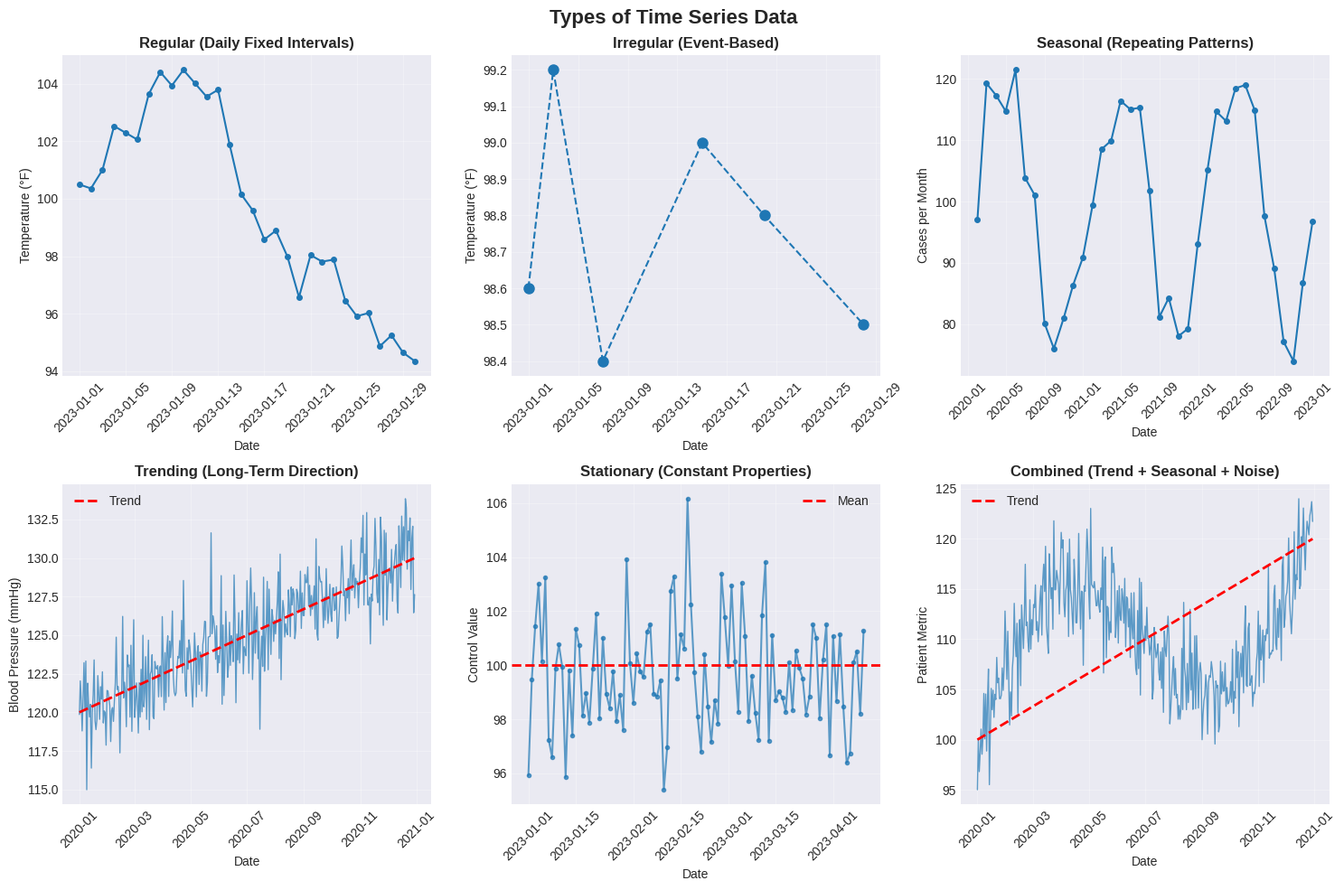
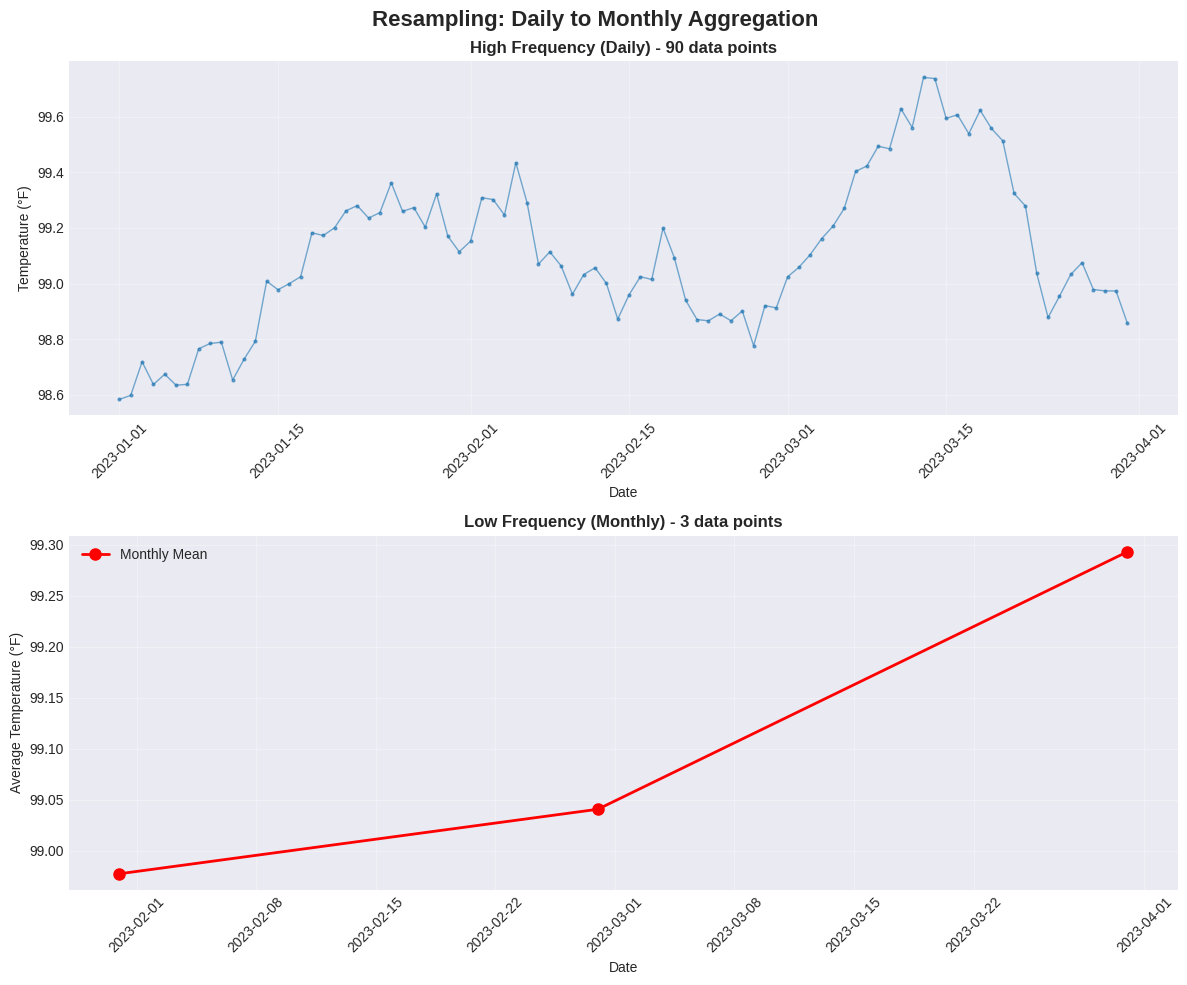
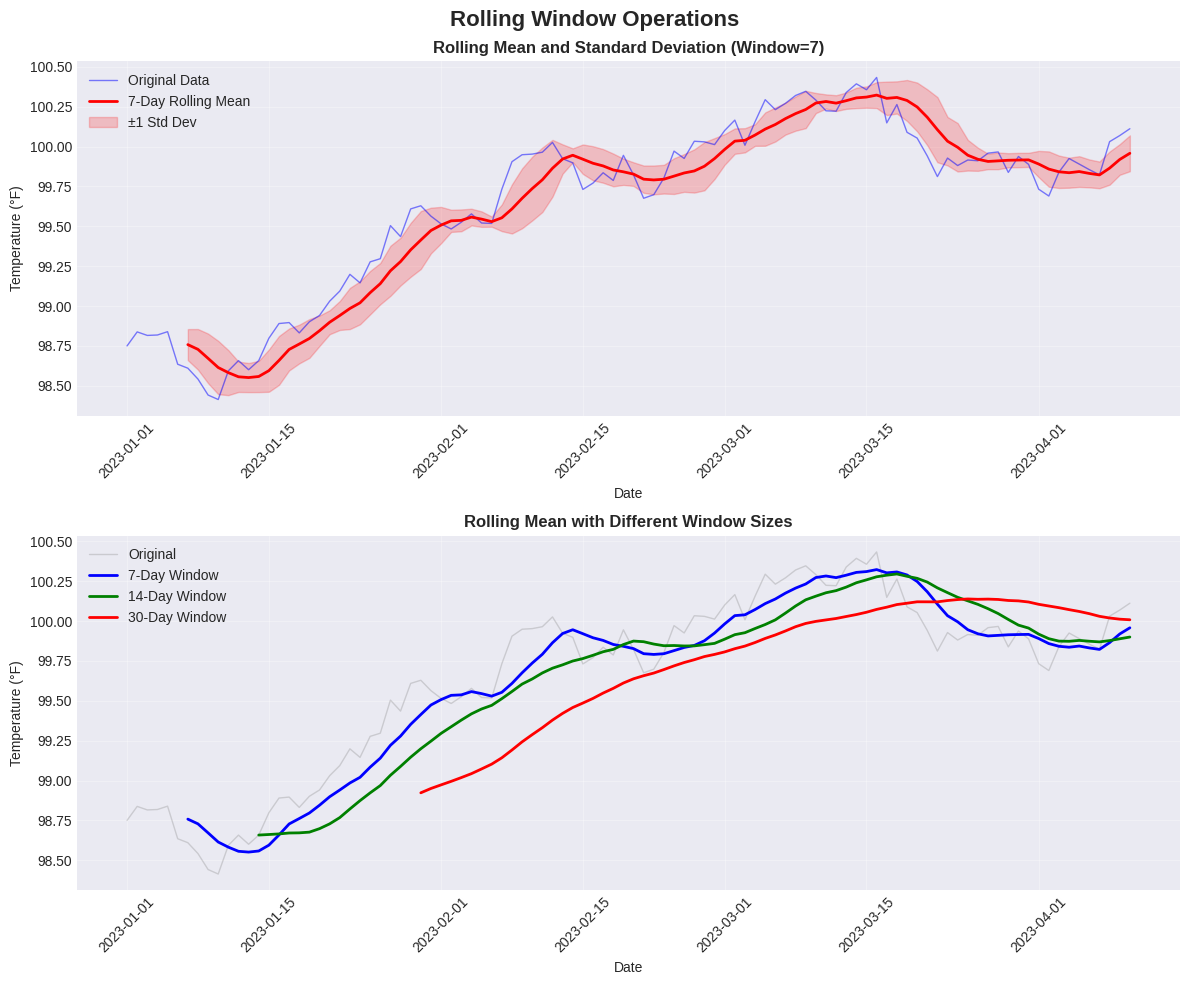
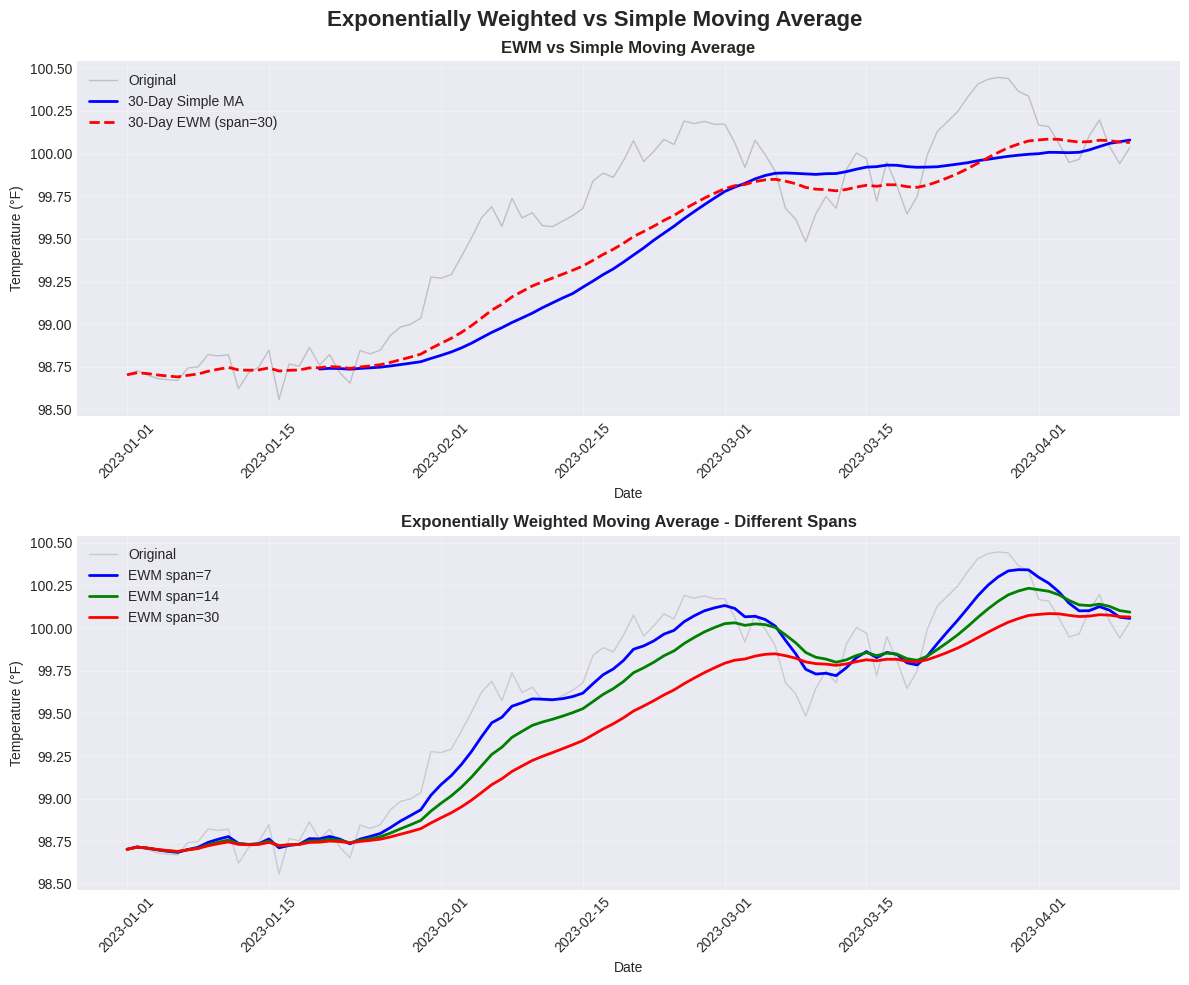
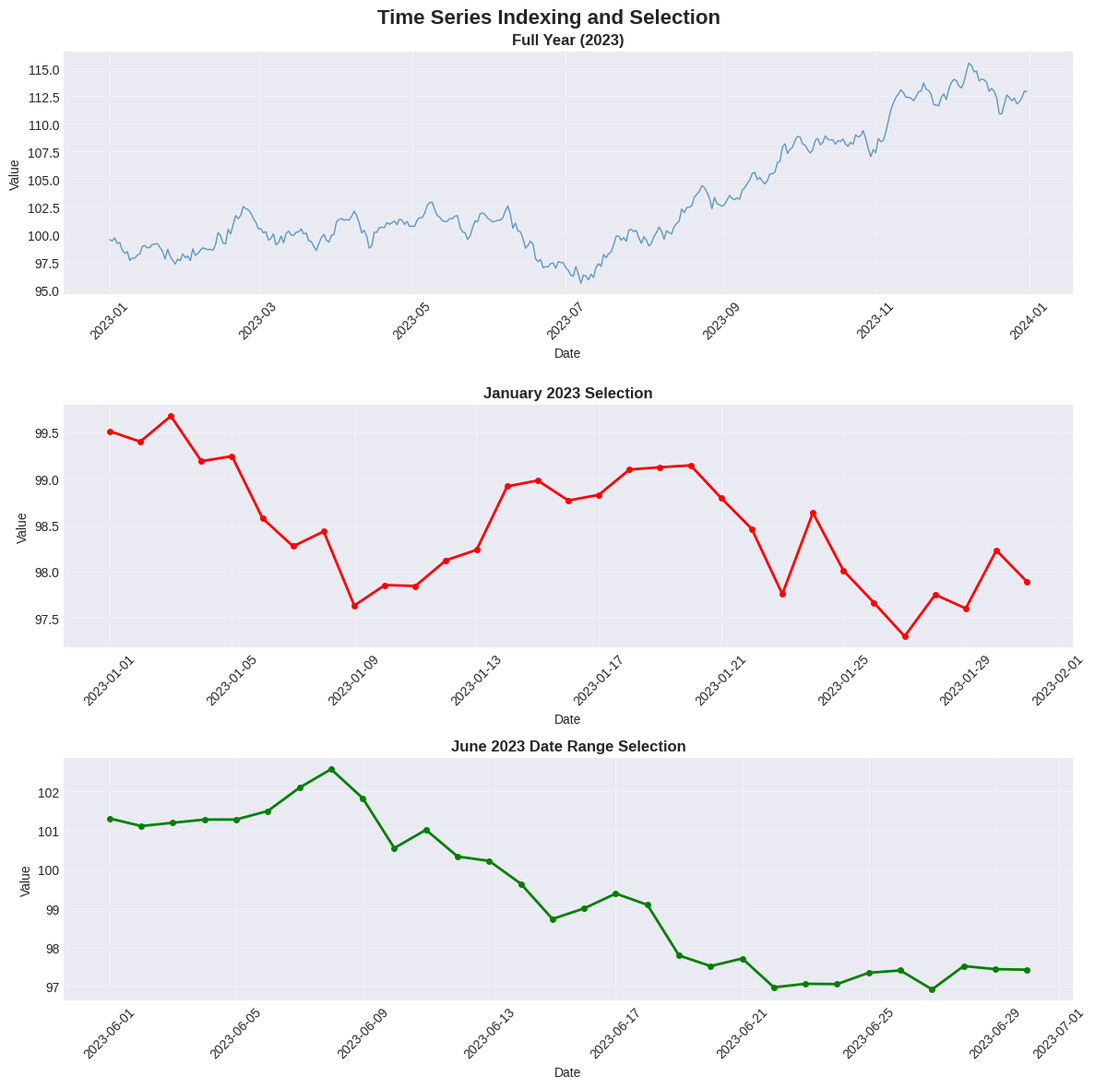
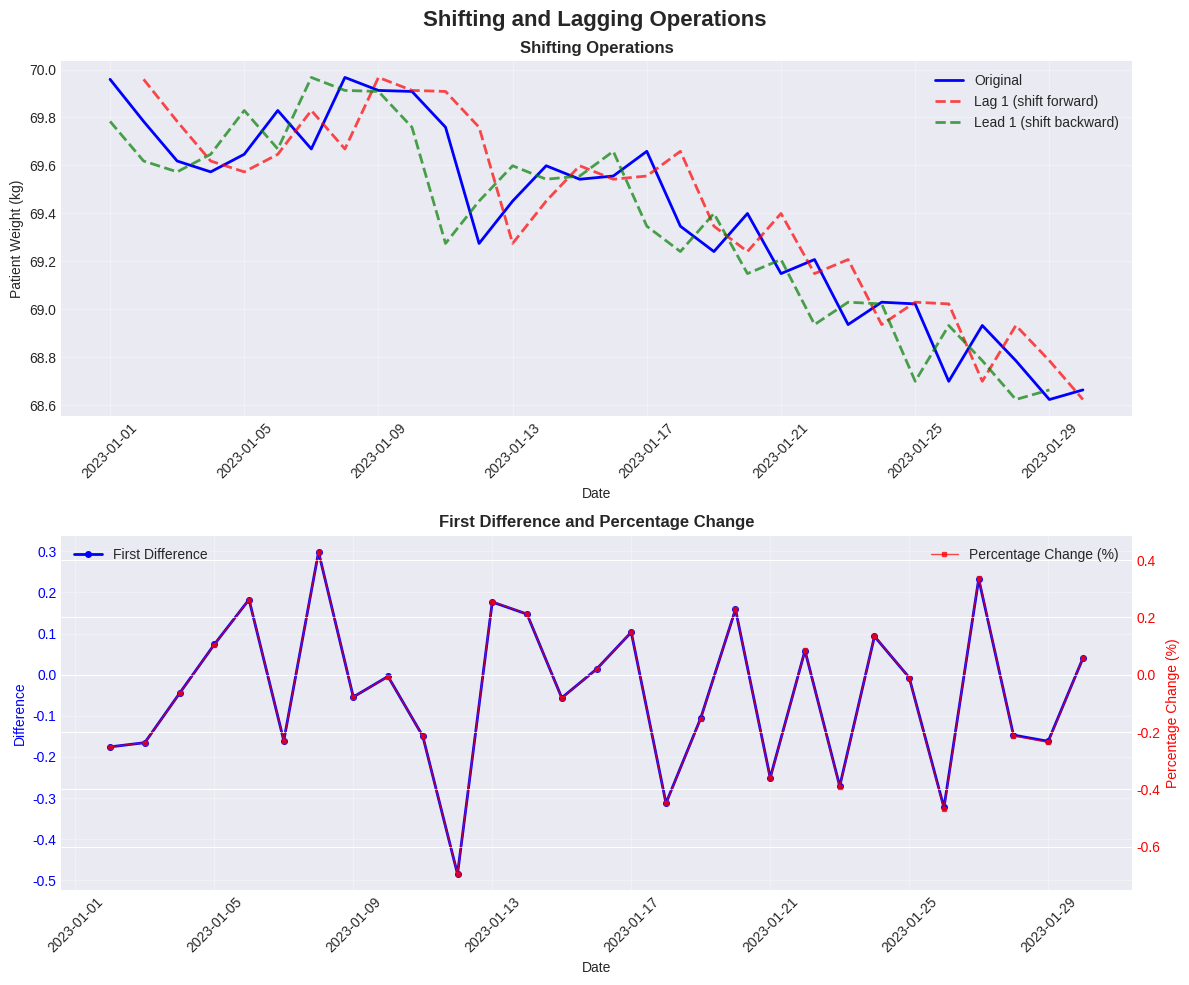

Source code (Python) for these figures, in order:
#!/usr/bin/env python3
"""
Companion visualization script for Lecture 09: Time Series Analysis
Generates visualizations for code examples in the lecture README.

Run this script to generate all example visualizations:
    python3 visualize_examples.py

Output images are saved to the media/ directory.
"""

import pandas as pd
import numpy as np
import matplotlib.pyplot as plt
import matplotlib.dates as mdates
from datetime import datetime, timedelta
import os

# Create media directory if it doesn't exist
os.makedirs('media', exist_ok=True)

# Set style for better-looking plots
plt.style.use('seaborn-v0_8-darkgrid')
plt.rcParams['figure.figsize'] = (12, 6)
plt.rcParams['font.size'] = 10

print("Generating time series visualizations...")

# Set random seed for reproducibility
np.random.seed(42)

# ============================================================================
# Visualization 1: Types of Time Series
# ============================================================================
print("1. Creating 'Types of Time Series' visualization...")

fig, axes = plt.subplots(2, 3, figsize=(15, 10))
fig.suptitle('Types of Time Series Data', fontsize=16, fontweight='bold')

# Regular time series (daily patient measurements)
dates = pd.date_range('2023-01-01', periods=30, freq='D')
regular = pd.Series(np.cumsum(np.random.randn(30)) + 100, index=dates)
axes[0, 0].plot(regular.index, regular.values, marker='o', markersize=4)
axes[0, 0].set_title('Regular (Daily Fixed Intervals)', fontweight='bold')
axes[0, 0].set_xlabel('Date')
axes[0, 0].set_ylabel('Temperature (°F)')
axes[0, 0].tick_params(axis='x', rotation=45)
axes[0, 0].grid(True, alpha=0.3)

# Irregular time series (clinical visits)
irregular_dates = pd.to_datetime(['2023-01-01', '2023-01-03', '2023-01-07', 
                                   '2023-01-15', '2023-01-20', '2023-01-28'])
irregular = pd.Series([98.6, 99.2, 98.4, 99.0, 98.8, 98.5], index=irregular_dates)
axes[0, 1].plot(irregular.index, irregular.values, marker='o', markersize=8, linestyle='--')
axes[0, 1].set_title('Irregular (Event-Based)', fontweight='bold')
axes[0, 1].set_xlabel('Date')
axes[0, 1].set_ylabel('Temperature (°F)')
axes[0, 1].tick_params(axis='x', rotation=45)
axes[0, 1].grid(True, alpha=0.3)

# Seasonal time series (monthly flu cases)
dates = pd.date_range('2020-01-01', periods=36, freq='ME')
seasonal = 100 + 20 * np.sin(2 * np.pi * np.arange(36) / 12) + np.random.randn(36) * 5
axes[0, 2].plot(dates, seasonal, marker='o', markersize=4)
axes[0, 2].set_title('Seasonal (Repeating Patterns)', fontweight='bold')
axes[0, 2].set_xlabel('Date')
axes[0, 2].set_ylabel('Cases per Month')
axes[0, 2].tick_params(axis='x', rotation=45)
axes[0, 2].grid(True, alpha=0.3)

# Trending time series (long-term blood pressure)
dates = pd.date_range('2020-01-01', periods=365, freq='D')
trend = 120 + np.linspace(0, 10, 365) + np.random.randn(365) * 2
axes[1, 0].plot(dates, trend, alpha=0.7, linewidth=1)
axes[1, 0].plot(dates, 120 + np.linspace(0, 10, 365), 'r--', linewidth=2, label='Trend')
axes[1, 0].set_title('Trending (Long-Term Direction)', fontweight='bold')
axes[1, 0].set_xlabel('Date')
axes[1, 0].set_ylabel('Blood Pressure (mmHg)')
axes[1, 0].legend()
axes[1, 0].tick_params(axis='x', rotation=45)
axes[1, 0].grid(True, alpha=0.3)

# Stationary time series (lab control measurements)
dates = pd.date_range('2023-01-01', periods=100, freq='D')
stationary = 100 + np.random.randn(100) * 2
axes[1, 1].plot(dates, stationary, marker='o', markersize=3, alpha=0.7)
axes[1, 1].axhline(y=100, color='r', linestyle='--', linewidth=2, label='Mean')
axes[1, 1].set_title('Stationary (Constant Properties)', fontweight='bold')
axes[1, 1].set_xlabel('Date')
axes[1, 1].set_ylabel('Control Value')
axes[1, 1].legend()
axes[1, 1].tick_params(axis='x', rotation=45)
axes[1, 1].grid(True, alpha=0.3)

# Combined (trend + seasonal + noise)
dates = pd.date_range('2020-01-01', periods=365, freq='D')
trend_component = np.linspace(100, 120, 365)
seasonal_component = 10 * np.sin(2 * np.pi * np.arange(365) / 365.25)
noise = np.random.randn(365) * 3
combined = trend_component + seasonal_component + noise
axes[1, 2].plot(dates, combined, alpha=0.7, linewidth=1)
axes[1, 2].plot(dates, trend_component, 'r--', linewidth=2, label='Trend')
axes[1, 2].set_title('Combined (Trend + Seasonal + Noise)', fontweight='bold')
axes[1, 2].set_xlabel('Date')
axes[1, 2].set_ylabel('Patient Metric')
axes[1, 2].legend()
axes[1, 2].tick_params(axis='x', rotation=45)
axes[1, 2].grid(True, alpha=0.3)

plt.tight_layout()
plt.savefig('media/types_of_time_series.png', dpi=150, bbox_inches='tight')
print("   ✓ Saved: media/types_of_time_series.png")
plt.close()

# ============================================================================
# Visualization 2: Resampling Example
# ============================================================================
print("2. Creating 'Resampling Example' visualization...")

fig, axes = plt.subplots(2, 1, figsize=(12, 10))
fig.suptitle('Resampling: Daily to Monthly Aggregation', fontsize=16, fontweight='bold')

# Daily data (high frequency)
dates_daily = pd.date_range('2023-01-01', periods=90, freq='D')
daily_values = 98.6 + np.cumsum(np.random.randn(90) * 0.1)
ts_daily = pd.Series(daily_values, index=dates_daily)

axes[0].plot(ts_daily.index, ts_daily.values, alpha=0.6, linewidth=1, marker='o', markersize=2)
axes[0].set_title('High Frequency (Daily) - 90 data points', fontweight='bold', fontsize=12)
axes[0].set_xlabel('Date')
axes[0].set_ylabel('Temperature (°F)')
axes[0].tick_params(axis='x', rotation=45)
axes[0].grid(True, alpha=0.3)

# Monthly resampled (low frequency)
ts_monthly = ts_daily.resample('ME').mean()

axes[1].plot(ts_monthly.index, ts_monthly.values, marker='o', markersize=8, 
             linewidth=2, color='red', label='Monthly Mean')
axes[1].set_title('Low Frequency (Monthly) - 3 data points', fontweight='bold', fontsize=12)
axes[1].set_xlabel('Date')
axes[1].set_ylabel('Average Temperature (°F)')
axes[1].legend()
axes[1].tick_params(axis='x', rotation=45)
axes[1].grid(True, alpha=0.3)

plt.tight_layout()
plt.savefig('media/resampling_example.png', dpi=150, bbox_inches='tight')
print("   ✓ Saved: media/resampling_example.png")
plt.close()

# ============================================================================
# Visualization 3: Rolling Window Operations
# ============================================================================
print("3. Creating 'Rolling Window' visualization...")

fig, axes = plt.subplots(2, 1, figsize=(12, 10))
fig.suptitle('Rolling Window Operations', fontsize=16, fontweight='bold')

# Create time series data
dates = pd.date_range('2023-01-01', periods=100, freq='D')
values = 98.6 + np.cumsum(np.random.randn(100) * 0.1)
ts = pd.Series(values, index=dates)

# Original data
axes[0].plot(ts.index, ts.values, alpha=0.5, linewidth=1, label='Original Data', color='blue')
axes[0].plot(ts.index, ts.rolling(window=7).mean(), linewidth=2, 
             label='7-Day Rolling Mean', color='red')
axes[0].fill_between(ts.index, 
                     ts.rolling(window=7).mean() - ts.rolling(window=7).std(),
                     ts.rolling(window=7).mean() + ts.rolling(window=7).std(),
                     alpha=0.2, color='red', label='±1 Std Dev')
axes[0].set_title('Rolling Mean and Standard Deviation (Window=7)', fontweight='bold')
axes[0].set_xlabel('Date')
axes[0].set_ylabel('Temperature (°F)')
axes[0].legend()
axes[0].tick_params(axis='x', rotation=45)
axes[0].grid(True, alpha=0.3)

# Rolling window comparison
axes[1].plot(ts.index, ts.values, alpha=0.3, linewidth=1, label='Original', color='gray')
axes[1].plot(ts.index, ts.rolling(window=7).mean(), linewidth=2, 
             label='7-Day Window', color='blue')
axes[1].plot(ts.index, ts.rolling(window=14).mean(), linewidth=2, 
             label='14-Day Window', color='green')
axes[1].plot(ts.index, ts.rolling(window=30).mean(), linewidth=2, 
             label='30-Day Window', color='red')
axes[1].set_title('Rolling Mean with Different Window Sizes', fontweight='bold')
axes[1].set_xlabel('Date')
axes[1].set_ylabel('Temperature (°F)')
axes[1].legend()
axes[1].tick_params(axis='x', rotation=45)
axes[1].grid(True, alpha=0.3)

plt.tight_layout()
plt.savefig('media/rolling_window.png', dpi=150, bbox_inches='tight')
print("   ✓ Saved: media/rolling_window.png")
plt.close()

# ============================================================================
# Visualization 4: Exponentially Weighted Moving Average
# ============================================================================
print("4. Creating 'EWM Comparison' visualization...")

fig, axes = plt.subplots(2, 1, figsize=(12, 10))
fig.suptitle('Exponentially Weighted vs Simple Moving Average', fontsize=16, fontweight='bold')

dates = pd.date_range('2023-01-01', periods=100, freq='D')
ts = pd.Series(98.6 + np.cumsum(np.random.randn(100) * 0.1), index=dates)

# Comparison: EWM vs Rolling
axes[0].plot(ts.index, ts.values, alpha=0.4, linewidth=1, label='Original', color='gray')
ma_30 = ts.rolling(window=30, min_periods=20).mean()
ewm_30 = ts.ewm(span=30).mean()
axes[0].plot(ma_30.index, ma_30.values, linewidth=2, 
             label='30-Day Simple MA', color='blue')
axes[0].plot(ewm_30.index, ewm_30.values, linewidth=2, 
             label='30-Day EWM (span=30)', color='red', linestyle='--')
axes[0].set_title('EWM vs Simple Moving Average', fontweight='bold')
axes[0].set_xlabel('Date')
axes[0].set_ylabel('Temperature (°F)')
axes[0].legend()
axes[0].tick_params(axis='x', rotation=45)
axes[0].grid(True, alpha=0.3)

# Different EWM spans
axes[1].plot(ts.index, ts.values, alpha=0.3, linewidth=1, label='Original', color='gray')
axes[1].plot(ts.index, ts.ewm(span=7).mean(), linewidth=2, label='EWM span=7', color='blue')
axes[1].plot(ts.index, ts.ewm(span=14).mean(), linewidth=2, label='EWM span=14', color='green')
axes[1].plot(ts.index, ts.ewm(span=30).mean(), linewidth=2, label='EWM span=30', color='red')
axes[1].set_title('Exponentially Weighted Moving Average - Different Spans', fontweight='bold')
axes[1].set_xlabel('Date')
axes[1].set_ylabel('Temperature (°F)')
axes[1].legend()
axes[1].tick_params(axis='x', rotation=45)
axes[1].grid(True, alpha=0.3)

plt.tight_layout()
plt.savefig('media/ewm_comparison.png', dpi=150, bbox_inches='tight')
print("   ✓ Saved: media/ewm_comparison.png")
plt.close()

# ============================================================================
# Visualization 5: Time Series Indexing
# ============================================================================
print("5. Creating 'Time Series Indexing' visualization...")

fig, axes = plt.subplots(3, 1, figsize=(12, 12))
fig.suptitle('Time Series Indexing and Selection', fontsize=16, fontweight='bold')

dates = pd.date_range('2023-01-01', periods=365, freq='D')
ts = pd.Series(100 + np.cumsum(np.random.randn(365) * 0.5), index=dates)

# Full year
axes[0].plot(ts.index, ts.values, alpha=0.7, linewidth=1)
axes[0].set_title('Full Year (2023)', fontweight='bold')
axes[0].set_xlabel('Date')
axes[0].set_ylabel('Value')
axes[0].tick_params(axis='x', rotation=45)
axes[0].grid(True, alpha=0.3)

# January selection
jan_data = ts['2023-01']
axes[1].plot(jan_data.index, jan_data.values, marker='o', markersize=4, linewidth=2, color='red')
axes[1].set_title('January 2023 Selection', fontweight='bold')
axes[1].set_xlabel('Date')
axes[1].set_ylabel('Value')
axes[1].tick_params(axis='x', rotation=45)
axes[1].grid(True, alpha=0.3)

# Date range selection
range_data = ts['2023-06-01':'2023-06-30']
axes[2].plot(range_data.index, range_data.values, marker='o', markersize=4, 
              linewidth=2, color='green')
axes[2].set_title('June 2023 Date Range Selection', fontweight='bold')
axes[2].set_xlabel('Date')
axes[2].set_ylabel('Value')
axes[2].tick_params(axis='x', rotation=45)
axes[2].grid(True, alpha=0.3)

plt.tight_layout()
plt.savefig('media/time_series_indexing.png', dpi=150, bbox_inches='tight')
print("   ✓ Saved: media/time_series_indexing.png")
plt.close()

# ============================================================================
# Visualization 6: Shifting and Lagging
# ============================================================================
print("6. Creating 'Shifting and Lagging' visualization...")

fig, axes = plt.subplots(2, 1, figsize=(12, 10))
fig.suptitle('Shifting and Lagging Operations', fontsize=16, fontweight='bold')

dates = pd.date_range('2023-01-01', periods=30, freq='D')
ts = pd.Series(70 + np.cumsum(np.random.randn(30) * 0.2), index=dates)

# Shifting
axes[0].plot(ts.index, ts.values, linewidth=2, label='Original', color='blue')
axes[0].plot(ts.index, ts.shift(1), linewidth=2, label='Lag 1 (shift forward)', 
             color='red', linestyle='--', alpha=0.7)
axes[0].plot(ts.index, ts.shift(-1), linewidth=2, label='Lead 1 (shift backward)', 
             color='green', linestyle='--', alpha=0.7)
axes[0].set_title('Shifting Operations', fontweight='bold')
axes[0].set_xlabel('Date')
axes[0].set_ylabel('Patient Weight (kg)')
axes[0].legend()
axes[0].tick_params(axis='x', rotation=45)
axes[0].grid(True, alpha=0.3)

# Difference and percentage change
ax2_twin = axes[1].twinx()
axes[1].plot(ts.index, ts.diff(), marker='o', markersize=4, linewidth=2, 
             label='First Difference', color='blue')
ax2_twin.plot(ts.index, ts.pct_change() * 100, marker='s', markersize=3, 
               linewidth=1, label='Percentage Change (%)', color='red', alpha=0.7)
axes[1].set_title('First Difference and Percentage Change', fontweight='bold')
axes[1].set_xlabel('Date')
axes[1].set_ylabel('Difference', color='blue')
ax2_twin.set_ylabel('Percentage Change (%)', color='red')
axes[1].tick_params(axis='x', rotation=45)
axes[1].tick_params(axis='y', labelcolor='blue')
ax2_twin.tick_params(axis='y', labelcolor='red')
axes[1].grid(True, alpha=0.3)
axes[1].legend(loc='upper left')
ax2_twin.legend(loc='upper right')

plt.tight_layout()
plt.savefig('media/shifting_lagging.png', dpi=150, bbox_inches='tight')
print("   ✓ Saved: media/shifting_lagging.png")
plt.close()

print("\n✓ All visualizations generated successfully!")
print("  Images saved in the 'media/' directory")
print("\nTo use these in your lecture, reference them in README.md like:")
print("  ![Types of Time Series](media/types_of_time_series.png)")
